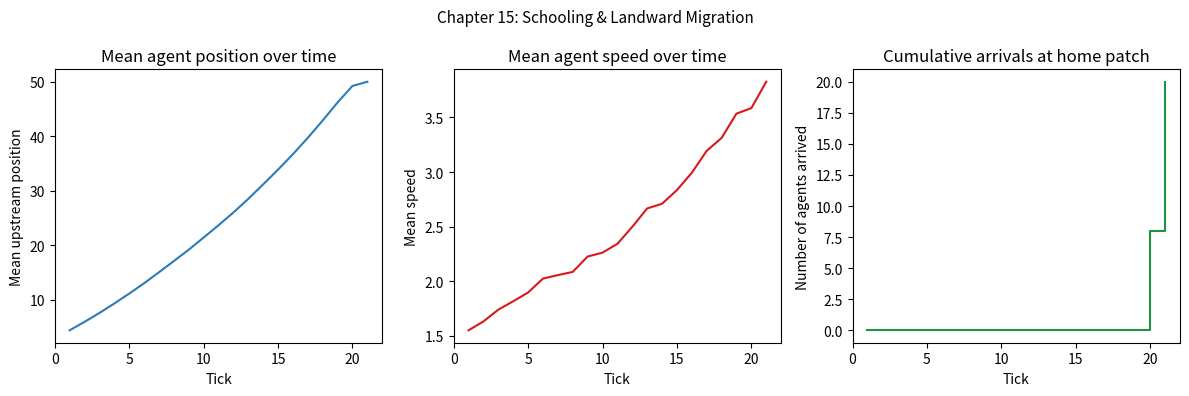

This chart was generated by the following Python code:
"""
Chapter 15 Model: Schooling & Landward Migration
─────────────────────────────────────────────────
Demonstrates the simplest function integration:
  - migrate-landward  (face home-patch, fd speed — no velocity, cost field, or energy)
  - find-schoolmates  (Find-Schoolmates.nls)
  - find-nearest-neighbor (Find-nearest-neighbor.nls)
  - separate / cohere / align / adjust-speed (BOIDS, Schooling.nls component files)
  - school            (Schooling.nls — calls the four above)

Schooling runs AFTER migration each tick, adjusting heading and speed
for the next time step. No tidal signal, no routing, no energy.

Run:  python ch15_model.py
"""

import numpy as np
import pandas as pd
import matplotlib.pyplot as plt

# ── Initialisation ────────────────────────────────────────────────────────────
rng = np.random.default_rng(seed=42)

N_AGENTS = 20
N_TICKS  = 150

agents = pd.DataFrame({
    "id"                  : np.arange(N_AGENTS),
    "x"                   : rng.uniform(0, 5, N_AGENTS),    # random start positions
    "y"                   : rng.uniform(-5, 5, N_AGENTS),
    "home_x"              : 50.0,                           # upstream destination
    "start_migration"     : True,
    "landward_migration"  : True,
    "at_destination"      : False,
    "speed"               : rng.uniform(1, 2, N_AGENTS),
    "min_speed"           : 0.5,
    "heading"             : 0.0,                            # degrees; 0 = upstream
    "minimum_separation"  : 1.5,
    "cohere_coefficient"  : 0.25,
    "align_coefficient"   : 0.25,
    "separate_coefficient": 0.25,
})


# ─────────────────────────────────────────────────────────────────────────────
# SUBMODEL FUNCTIONS
# ─────────────────────────────────────────────────────────────────────────────

def migrate_landward(x, y, speed, home_x):
    """
    Face home_x and step forward by speed.
    Mirrors: face home-patch / fd speed
    No velocity, cost field, or energy — just direction and distance.
    """
    angle   = np.arctan2(0, home_x - x)      # heading toward home (y held at 0)
    new_x   = x + speed * np.cos(angle)
    new_x   = min(new_x, home_x)             # cap at destination
    heading = np.degrees(angle)
    return new_x, y, heading


def find_schoolmates(agent_id, agents):
    """
    Returns all agents sharing the same migration state as the focal agent.
    Mirrors: find-schoolmates (Find-Schoolmates.nls)
    """
    focal = agents.loc[agents["id"] == agent_id].iloc[0]
    return agents[
        (agents["id"] != agent_id) &
        (agents["start_migration"]) &
        (agents["landward_migration"] == focal["landward_migration"])
    ]


def school_agent(agent_id, agents):
    """
    Applies BOIDS rules in order:
      find-nearest-neighbor → separate / (cohere + align) → adjust-speed
    Mirrors: school (Schooling.nls) and its component files.
    Returns (new_heading, new_speed).
    """
    focal = agents.loc[agents["id"] == agent_id].iloc[0]
    mates = find_schoolmates(agent_id, agents)

    if mates.empty:
        return focal["heading"], focal["speed"]

    # find-nearest-neighbor
    dists   = np.sqrt((mates["x"] - focal["x"])**2 +
                      (mates["y"] - focal["y"])**2)
    nn_dist = dists.min()
    nn_x    = mates.loc[dists.idxmin(), "x"]

    new_heading = focal["heading"]
    new_speed   = focal["speed"]

    if nn_dist < focal["minimum_separation"]:
        # separate: slow down if neighbor is ahead, turn away otherwise
        if nn_x > focal["x"]:
            new_speed = max(focal["min_speed"], focal["speed"] - 0.1)
        else:
            new_heading = focal["heading"] + (
                focal["separate_coefficient"] / 100
            ) * np.sign(focal["x"] - nn_x) * 10
    else:
        # cohere: turn toward centroid of schoolmates
        centroid_x  = mates["x"].mean()
        new_heading = focal["heading"] + (
            focal["cohere_coefficient"] / 100
        ) * np.sign(centroid_x - focal["x"]) * 10

        # align: match mean heading of schoolmates
        mean_heading = mates["heading"].mean()
        new_heading  = new_heading + (
            focal["align_coefficient"] / 100
        ) * (mean_heading - new_heading)

    # adjust-speed: speed up if a schoolmate is faster, otherwise slow down
    if mates["speed"].max() > focal["speed"] + 0.1:
        new_speed = focal["speed"] * 1.1
    elif focal["speed"] > focal["min_speed"]:
        new_speed = focal["speed"] * 0.9
    new_speed = max(new_speed, focal["min_speed"])

    return new_heading % 360, new_speed


# ─────────────────────────────────────────────────────────────────────────────
# SIMULATION LOOP
# ─────────────────────────────────────────────────────────────────────────────

log_ticks = []

for tick in range(1, N_TICKS + 1):

    # Step 1: migrate — face home and step forward
    migrating = (
        agents["start_migration"] &
        agents["landward_migration"] &
        ~agents["at_destination"]
    )

    for i in agents.index[migrating]:
        row = agents.loc[i]
        new_x, new_y, new_heading = migrate_landward(
            row["x"], row["y"], row["speed"], row["home_x"]
        )
        agents.at[i, "x"]       = new_x
        agents.at[i, "y"]       = new_y
        agents.at[i, "heading"] = new_heading

    # Step 2: school — separation, cohesion, alignment, speed adjustment
    # Applied to all agents so schooling can slow arrived agents too;
    # agents with no schoolmates return unchanged (mates.empty branch).
    school_results    = [school_agent(aid, agents) for aid in agents["id"]]
    agents["heading"] = [r[0] for r in school_results]
    agents["speed"]   = [r[1] for r in school_results]

    # Step 3: check arrival
    agents["at_destination"]     = agents["x"] >= agents["home_x"]
    agents["landward_migration"]  = ~agents["at_destination"]

    log_ticks.append({
        "tick"      : tick,
        "mean_x"    : agents["x"].mean(),
        "mean_speed": agents["speed"].mean(),
        "n_arrived" : int(agents["at_destination"].sum()),
    })

    # Early stop once all agents have arrived
    if agents["at_destination"].all():
        print(f"All agents arrived at tick {tick}")
        break

results = pd.DataFrame(log_ticks)


# ─────────────────────────────────────────────────────────────────────────────
# PLOTS
# ─────────────────────────────────────────────────────────────────────────────

fig, axes = plt.subplots(1, 3, figsize=(12, 4))
fig.suptitle("Chapter 15: Schooling & Landward Migration", fontsize=11)

# Migration progress
axes[0].plot(results["tick"], results["mean_x"],
             color="#2c7bb6", linewidth=1.5)
axes[0].set_title("Mean agent position over time")
axes[0].set_xlabel("Tick")
axes[0].set_ylabel("Mean upstream position")

# Speed convergence from schooling
axes[1].plot(results["tick"], results["mean_speed"],
             color="#d7191c", linewidth=1.5)
axes[1].set_title("Mean agent speed over time")
axes[1].set_xlabel("Tick")
axes[1].set_ylabel("Mean speed")

# Cumulative arrivals
axes[2].step(results["tick"], results["n_arrived"],
             color="#1a9641", linewidth=1.5, where="post")
axes[2].set_title("Cumulative arrivals at home patch")
axes[2].set_xlabel("Tick")
axes[2].set_ylabel("Number of agents arrived")

plt.tight_layout()
plt.savefig("ch15_output.png", dpi=150, bbox_inches="tight")
plt.show()
print("Plot saved to ch15_output.png")

# Summary
print("\n── Summary ──────────────────────────────────────────")
print(f"Ticks run:         {len(results)}")
print(f"Agents arrived:    {int(agents['at_destination'].sum())} / {N_AGENTS}")
print(f"Mean final speed:  {agents['speed'].mean():.3f}")
